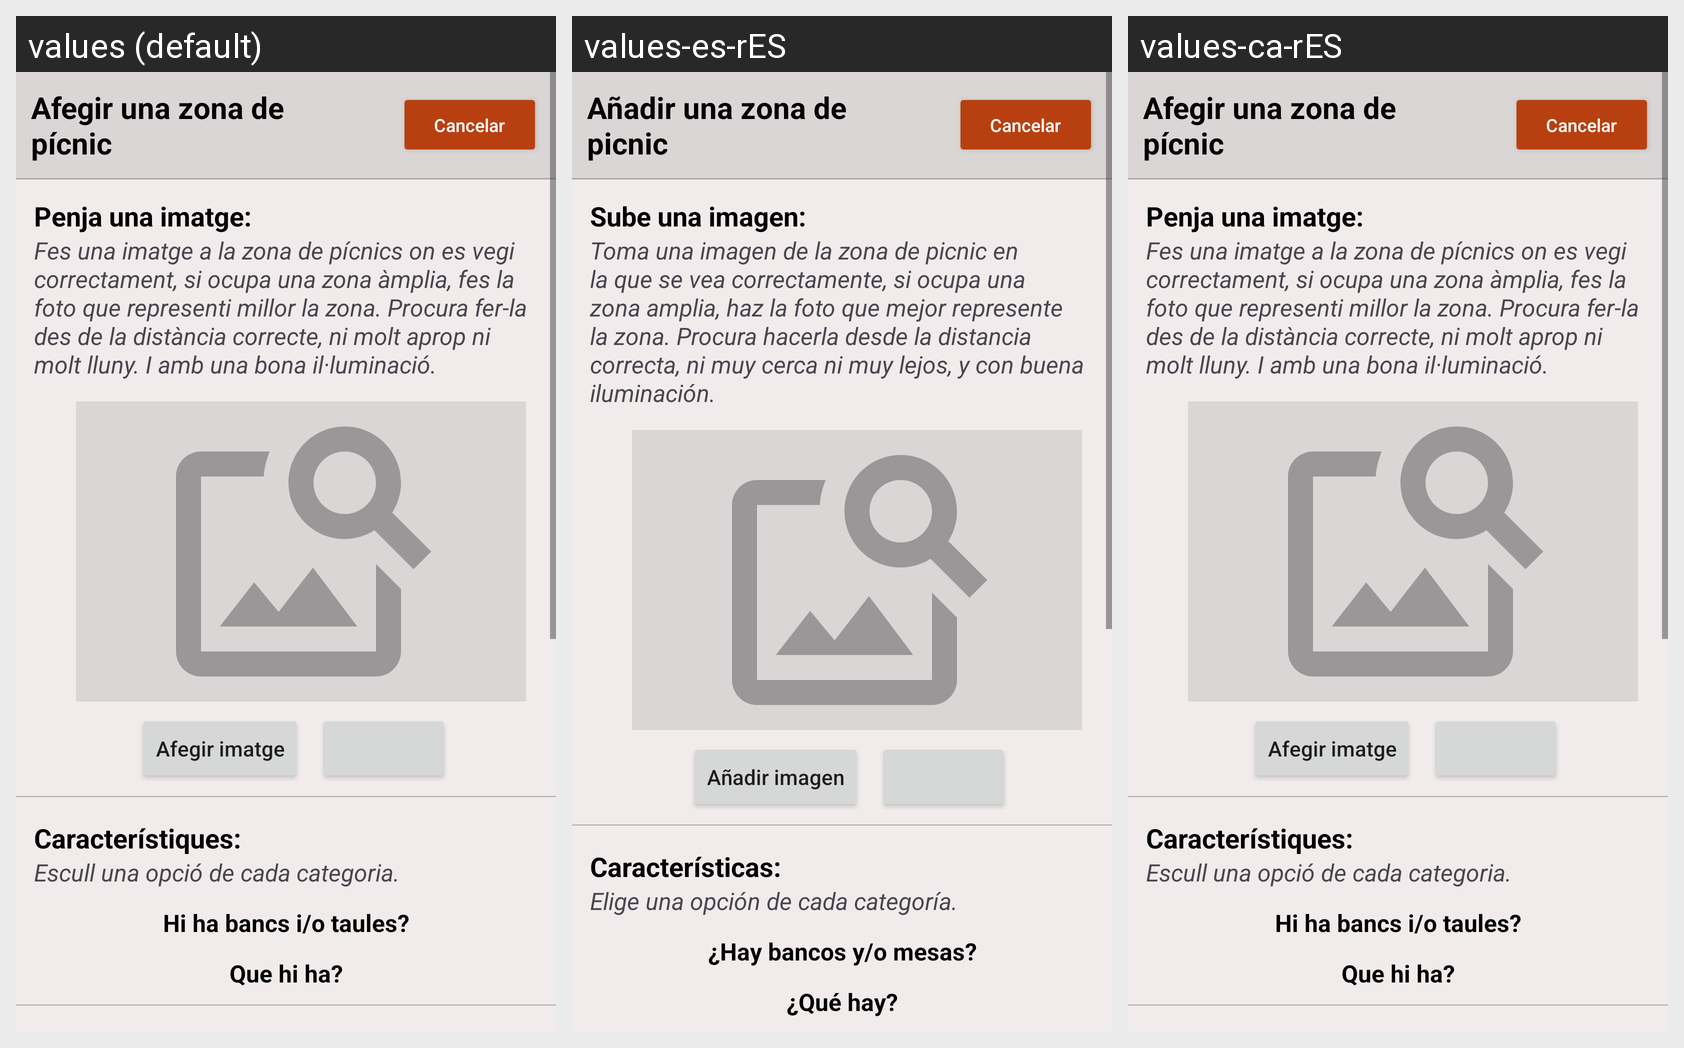

Here is an Android app screen in its default locale and in the app's own translations. Write out the translated-string differences for the strings that appear on this screen.
Android screen res/layout/fragment_afegir_picnic.xml rendered under 3 locales, left to right: values (default), values-es-rES, values-ca-rES. Device: Nexus 5 (rendered at 1080×1920; each locale shown at half size, 540×960, under a caption strip naming it); theme Theme.ProvaMaps.
Strings drawn on this screen, with the default value and each locale's value (text and hints the layout hard-codes, and strings that could not be matched under every locale, appear in the picture but are not listed):

afegir_picnic
  values: Afegir una zona de pícnic
  values-es-rES: Añadir una zona de picnic
  values-ca-rES: Afegir una zona de pícnic

cancelar
  values: Cancelar
  values-es-rES: Cancelar
  values-ca-rES: Cancelar

penja_una_imatge
  values: Penja una imatge:
  values-es-rES: Sube una imagen:
  values-ca-rES: Penja una imatge:

penja_imatge_picnic_desc
  values: Fes una imatge a la zona de pícnics on es vegi correctament, si ocupa una zona àmplia, fes la foto que representi millor la zona. Procura fer-la des de la distància correcte, ni molt aprop ni molt lluny. I amb una bona il·luminació.
  values-es-rES: Toma una imagen de la zona de picnic en la que se vea correctamente, si ocupa una zona amplia, haz la foto que mejor represente la zona. Procura hacerla desde la distancia correcta, ni muy cerca ni muy lejos, y con buena iluminación.
  values-ca-rES: Fes una imatge a la zona de pícnics on es vegi correctament, si ocupa una zona àmplia, fes la foto que representi millor la zona. Procura fer-la des de la distància correcte, ni molt aprop ni molt lluny. I amb una bona il·luminació.

afegir_imatge
  values: Afegir imatge
  values-es-rES: Añadir imagen
  values-ca-rES: Afegir imatge

caracteristiques
  values: Característiques:
  values-es-rES: Características:
  values-ca-rES: Característiques:

escull_una_opcio_categoria
  values: Escull una opció de cada categoria.
  values-es-rES: Elige una opción de cada categoría.
  values-ca-rES: Escull una opció de cada categoria.

hiha_bancs_io_taules
  values: Hi ha bancs i/o taules?
  values-es-rES: ¿Hay bancos y/o mesas?
  values-ca-rES: Hi ha bancs i/o taules?

que_hiha
  values: Que hi ha?
  values-es-rES: ¿Qué hay?
  values-ca-rES: Que hi ha?
